Run: headless pygame with SDL's dummy video driver; simulated clock (each Clock.tick advances the game by its frame time, no real sleeping); random seed 0; keys injected as events and as key.get_pressed() state; mouse plan: one left click at the window centre at the start of phase 2, then a move to the lower-right quarter at the start of phase 3.
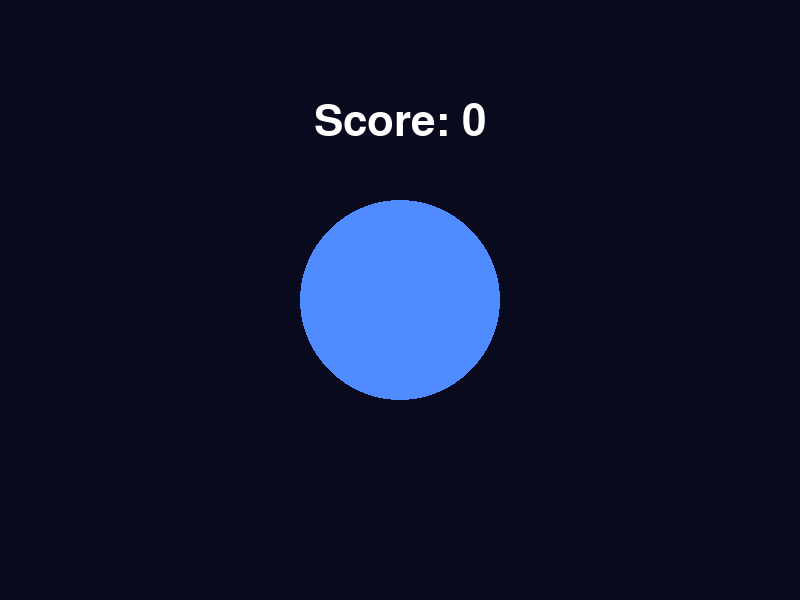
Frame 1 of 4 · flips 1–60 · no input
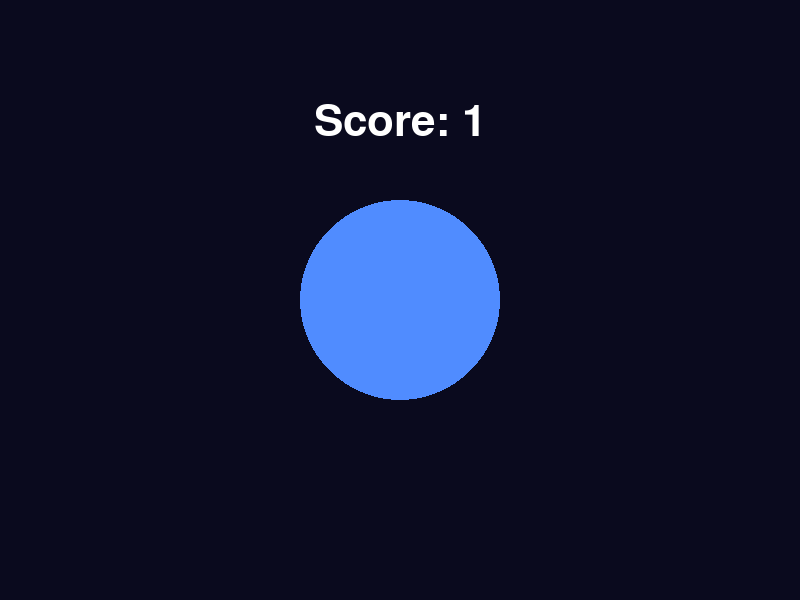
Frame 2 of 4 · flips 61–180 · clicked the window centre · tapped SPACE, RETURN · held RIGHT (→), D
Frame 3 of 4 · flips 181–300 · moved the mouse to the lower-right quarter · held DOWN (↓), S · screen unchanged from frame 2, image omitted
Frame 4 of 4 · flips 301–420 · held LEFT (←), A, UP (↑), W · screen unchanged from frame 3, image omitted

The pygame program that drew these frames:

import math
import pygame

pygame.init()
screen = pygame.display.set_mode((800, 600))
pygame.display.set_caption("Clicker")
clock = pygame.time.Clock()
font = pygame.font.SysFont(None, 64)

score = 0
center = (400, 300)
radius = 100

running = True
while running:
    for event in pygame.event.get():
        if event.type == pygame.QUIT:
            running = False

        if event.type == pygame.MOUSEBUTTONDOWN and event.button == 1:
            mx, my = event.pos
            if math.hypot(mx - center[0], my - center[1]) <= radius:
                score += 1

    screen.fill((10, 10, 30))
    pygame.draw.circle(screen, (80, 140, 255), center, radius)

    text = font.render(f"Score: {score}", True, (255, 255, 255))
    screen.blit(text, (400 - text.get_width() // 2, 100))

    pygame.display.flip()
    clock.tick(60)

pygame.quit()
